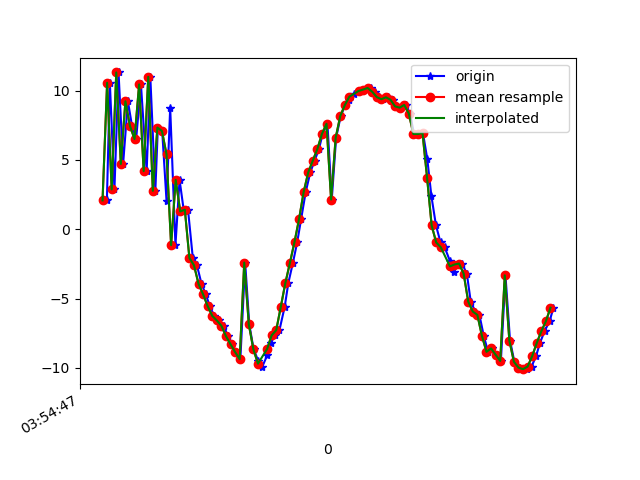

The data file committed next to this chart (first rows):
1618545287379, 1240963498670376, 2.0863671, -6.5295525, -0.32657814
1618545287392, 1240963517901146, 10.57, -5.242, -3.243
1618545287412, 1240963537131916, 2.878, -7.488, 1.906
1618545287430, 1240963556362686, 11.31, -6.788, -5.526
1618545287450, 1240963575593456, 4.715, -8.889, 5.912
1618545287471, 1240963594824226, 9.233, -9.016, -7.882
1618545287489, 1240963614054996, 7.454, -10, 8.784
1618545287507, 1240963633285766, 6.508, -10.73, -8.968
1618545287528, 1240963652516536, 10.45, -10.54, 7.9
1618545287553, 1240963671747306, 4.2, -13.46, -4.307
1618545287569, 1240963690978076, 11, -13.34, 2.668
1618545287591, 1240963710208846, 2.775, -14.91, 5.526
1618545287602, 1240963729439616, 7.341, -7.31, -10.17
1618545287621, 1240963748670386, 7.087, -11.78, 7.968
1618545287640, 1240963767901156, 2.038, -15.42, -6.512
1618545287656, 1240963787131926, 8.764, -15.04, 4.169
1618545287679, 1240963806362696, -1.143, -17.47, 4.253
1618545287697, 1240963825593466, 3.568, -16.93, -4.911
1618545287716, 1240963844824236, 1.287, -17.47, 10.87
1618545287734, 1240963864055006, 1.414, -17.77, 6.127
1618545287755, 1240963883285776, -2.069, -18.39, -0.238
1618545287773, 1240963902516546, -2.591, -18.19, 1.241
1618545287793, 1240963921747316, -3.93, -18.4, 0.3017
1618545287812, 1240963940978086, -4.692, -18.57, 0.2888
1618545287829, 1240963960208856, -5.543, -18.33, 0.3348
1618545287849, 1240963979439626, -6.244, -17.82, 0.07559
1618545287870, 1240963998670396, -6.574, -17.46, -0.5482
1618545287892, 1240964017901166, -6.954, -17.89, -1.117
1618545287907, 1240964037131936, -7.704, -17.41, -1.708
1618545287926, 1240964056362706, -8.286, -16.3, -2.065
1618545287945, 1240964075593476, -8.852, -16.22, -2.279
1618545287963, 1240964094824246, -9.362, -16.23, -2.263
1618545287984, 1240964114055016, -2.397, -19.69, 0.4828
1618545288002, 1240964133285786, -6.852, -17.49, -2.143
1618545288021, 1240964152516556, -8.655, -14.75, -3.934
1618545288041, 1240964171747326, -9.468, -12.72, -4.489
1618545288059, 1240964190978096, -9.908, -11.53, -4.369
1618545288081, 1240964210208866, -9.066, -10.32, -5.302
1618545288096, 1240964229439636, -8.196, -8.489, -5.949
1618545288115, 1240964248670406, -7.646, -6.62, -6.558
1618545288134, 1240964267901176, -7.274, -6.494, -5.86
1618545288157, 1240964287131946, -5.586, -6.159, -5.233
1618545288173, 1240964306362716, -3.868, -4.716, -5.717
1618545288193, 1240964325593486, -2.409, -3.909, -5.773
1618545288212, 1240964344824256, -0.9095, -3.772, -5.508
1618545288229, 1240964364055026, 0.752, -3.298, -4.921
1618545288249, 1240964383285796, 2.688, -3.226, -4.279
1618545288269, 1240964402516566, 4.107, -3.142, -3.352
1618545288288, 1240964421747336, 4.955, -3.538, -1.998
1618545288307, 1240964440978106, 5.796, -3.911, -1.481
1618545288323, 1240964460208876, 6.878, -3.834, -1.562
1618545288344, 1240964479439646, 7.612, -3.718, -1.982
1618545288363, 1240964498670416, 2.148, -9.85, -7.699
1618545288382, 1240964517901186, 6.599, -7.94, -6.228
1618545288402, 1240964537131956, 8.159, -7.246, -4.306
1618545288421, 1240964556362726, 8.957, -7.657, -2.659
1618545288440, 1240964575593496, 9.354, -7.985, -1.724
1618545288459, 1240964594824266, 9.781, -8.286, -1.267
1618545288480, 1240964614055036, 9.976, -8.48, -1.008
1618545288503, 1240964633285806, 10.04, -8.671, -0.6428
1618545288516, 1240964652516576, 10.12, -9.105, -0.1765
... 42 more rows
